Run: headless pygame with SDL's dummy video driver; simulated clock (each Clock.tick advances the game by its frame time, no real sleeping); random seed 0; keys injected as events and as key.get_pressed() state; no mouse input.
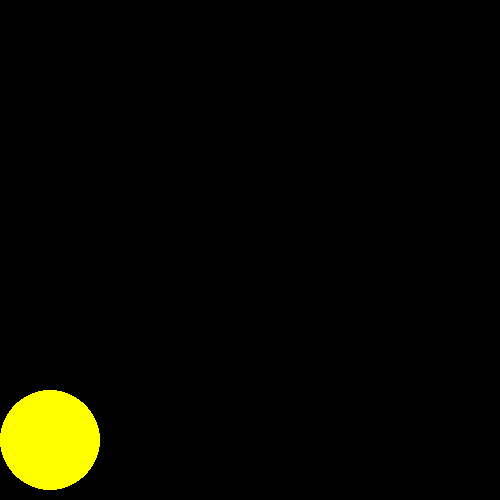
Frame 1 of 4 · flips 1–60 · no input
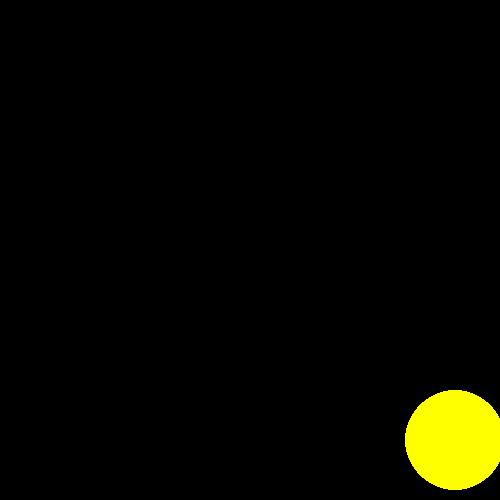
Frame 2 of 4 · flips 61–180 · tapped SPACE, RETURN · held RIGHT (→), D
Frame 3 of 4 · flips 181–300 · held DOWN (↓), S · screen unchanged from frame 2, image omitted
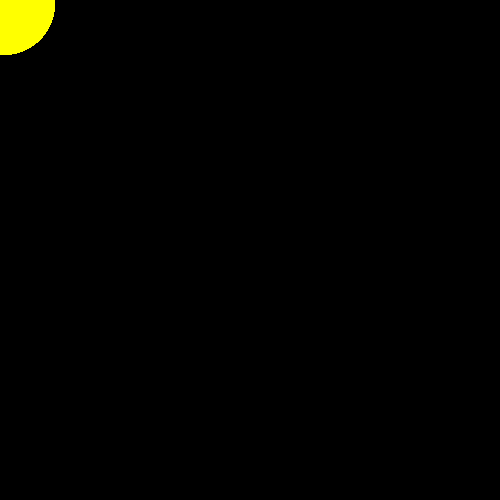
Frame 4 of 4 · flips 301–420 · held LEFT (←), A, UP (↑), W

The pygame program that drew these frames:

import pygame
pygame.init()
win=pygame.display.set_mode((500,500))
pygame.display.set_caption('rectangle moves')

x=50
y=440
width=40
height=60
vel=15

isjump=False
jumpcount=10

run=1
while run:
    pygame.time.delay(50)

    for event in pygame.event.get():
        if event.type==pygame.QUIT:
            run=0

    keys=pygame.key.get_pressed()

    if keys[pygame.K_LEFT] and x>vel:
        x-=vel
    if keys[pygame.K_RIGHT]and x<500-width-vel:
        x+=vel
    if not(isjump):       
        if keys[pygame.K_UP] and y>vel:    
            y-=vel
        if keys[pygame.K_DOWN]and y<500-height-vel:
            y+=vel
        if keys[pygame.K_SPACE]:
            isjump =True
    else:
        if jumpcount>=-10:
            neg=1
            if jumpcount<0:
                neg=-1
            y-=(jumpcount**2)*1*neg
            jumpcount-=1
        else:
            isjump=False
            jumpcount=10
                
    win.fill((0,0,0))
    pygame.draw.circle(win,(255,255,0),(x,y),50,0)
    pygame.display.update()
    
pygame.quit()            
